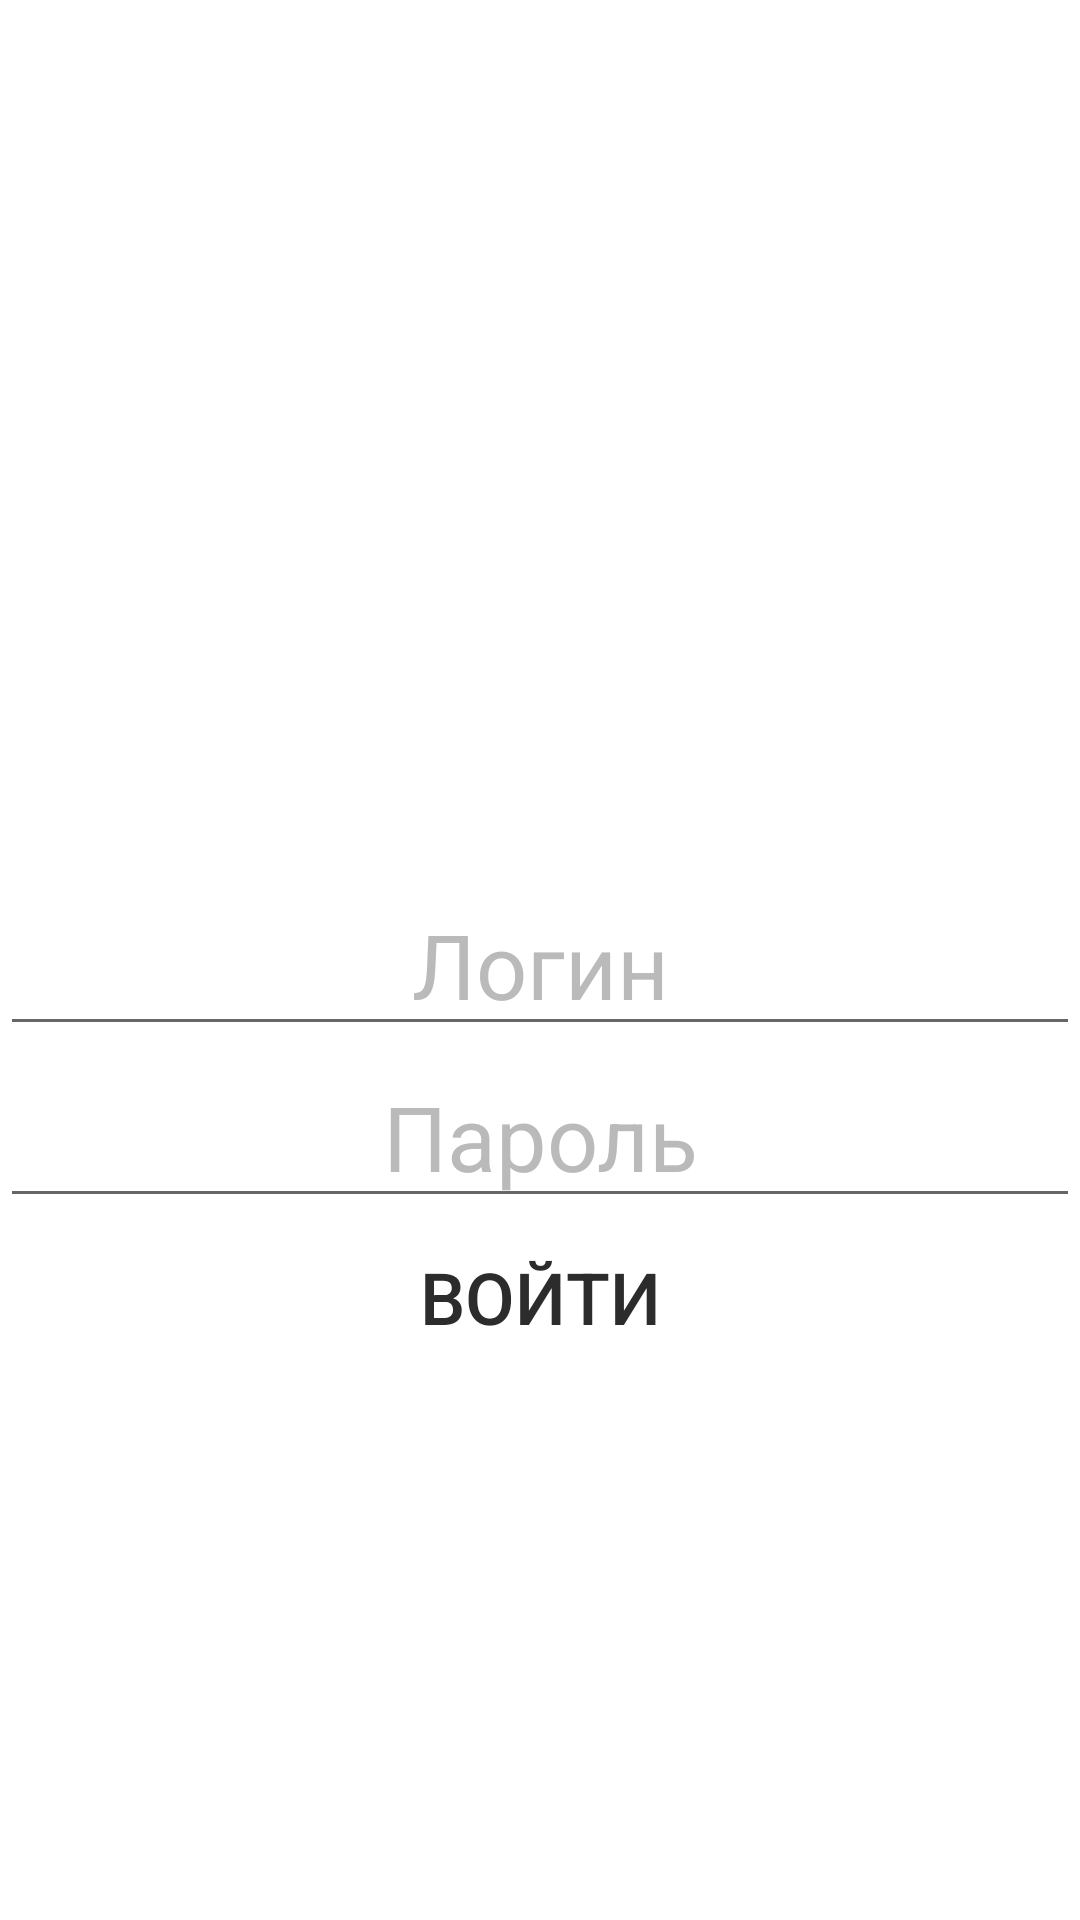

Layout XML and referenced resources for this Android screen:
<!-- AndroidManifest.xml: application theme Theme.Labs -->
<!-- res/layout/activity_login.xml -->
<?xml version="1.0" encoding="utf-8"?>
<androidx.constraintlayout.widget.ConstraintLayout xmlns:android="http://schemas.android.com/apk/res/android"
        xmlns:app="http://schemas.android.com/apk/res-auto"
        android:layout_width="match_parent"
        android:layout_height="match_parent">

    <EditText
            android:hint="@string/hint_editText_login"
            android:id="@+id/editText_login"
            app:layout_constraintEnd_toEndOf="parent"
            app:layout_constraintStart_toStartOf="parent"
            app:layout_constraintTop_toTopOf="parent"
            app:layout_constraintBottom_toBottomOf="parent"

            style="@style/editText"/>

    <EditText
            android:hint="@string/hint_editText_password"
            android:id="@+id/editText_password"
            app:layout_constraintStart_toStartOf="parent"
            app:layout_constraintEnd_toEndOf="parent"
            app:layout_constraintTop_toBottomOf="@+id/editText_login"

            style="@style/editText"/>

    <Button
            android:text="@string/button_login_sign_in"
            android:id="@+id/button"
            app:layout_constraintTop_toBottomOf="@+id/editText_password"
            app:layout_constraintStart_toStartOf="parent"
            app:layout_constraintEnd_toEndOf="parent"
            style="@style/buttonStyle"
            android:onClick="signIn" />
</androidx.constraintlayout.widget.ConstraintLayout>
<!-- resources referenced by this layout -->
<resources>
  <string name="button_login_sign_in">Войти</string>
  <string name="hint_editText_login">Логин</string>
  <string name="hint_editText_password">Пароль</string>
  <style name="buttonStyle" parent="@style/Widget.AppCompat.Button.Borderless">
          <item name="android:layout_width">match_parent</item>
          <item name="android:layout_height">wrap_content</item>
          <item name="android:layout_margin">0dp</item>
          <item name="android:layout_weight">1</item>
          <item name="android:textColor">@color/text_color</item>
          <item name="android:textSize">24sp</item>
          <item name="android:onClick">buttons</item>
          <item name="android:insetBottom">0dp</item>
          <item name="android:insetTop">0dp</item>
      </style>
  <style name="editText" parent="Theme.AppCompat">
  
         <item name="android:textSize">30sp</item>
         <item name="android:paddingEnd">10dp</item>
         <item name="android:paddingStart">10dp</item>
         <item name="android:textAlignment">center</item>
         <item name="android:layout_width">match_parent</item>
         <item name="android:layout_height">wrap_content</item>
         <item name="android:textColorHint">@color/hint_color</item>
         <item name="android:inputType">textPassword</item>
      </style>
  <style name="Theme.Labs" parent="Theme.MaterialComponents.Light.NoActionBar">
          
          <item name="colorPrimary">@color/purple_500</item>
          <item name="colorPrimaryVariant">@color/purple_700</item>
          <item name="colorOnPrimary">@color/white</item>
          
          <item name="colorSecondary">@color/teal_200</item>
          <item name="colorSecondaryVariant">@color/teal_700</item>
          <item name="colorOnSecondary">@color/black</item>
          
          <item name="android:statusBarColor" tools:targetApi="l">?attr/colorPrimaryVariant</item>
          
      </style>
  <color name="text_color">#2C2C2C</color>
  <color name="hint_color">#BABABA</color>
  <color name="purple_500">#FF6200EE</color>
  <color name="purple_700">#FF3700B3</color>
  <color name="white">#FFFFFFFF</color>
  <color name="teal_200">#FF03DAC5</color>
  <color name="teal_700">#FF018786</color>
  <color name="black">#FF000000</color>
</resources>
